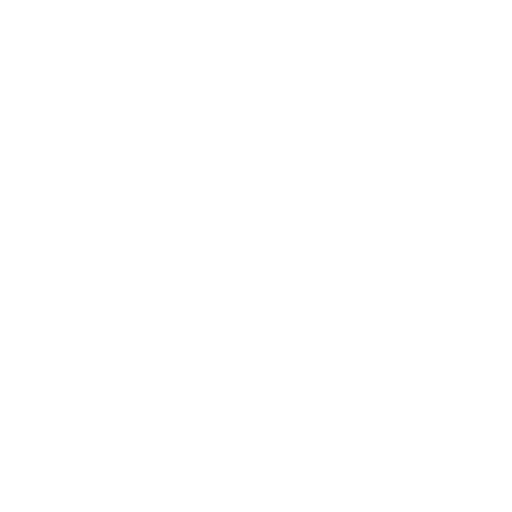
t = 0.00 s
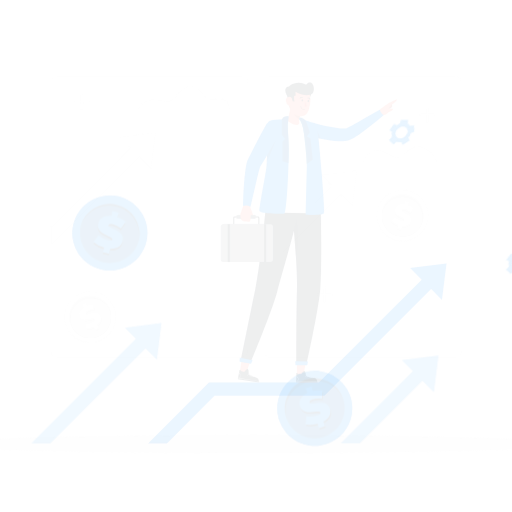
t = 0.15 s
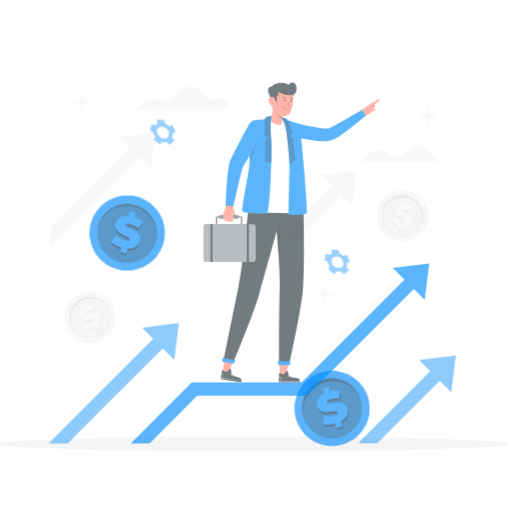
t = 0.45 s
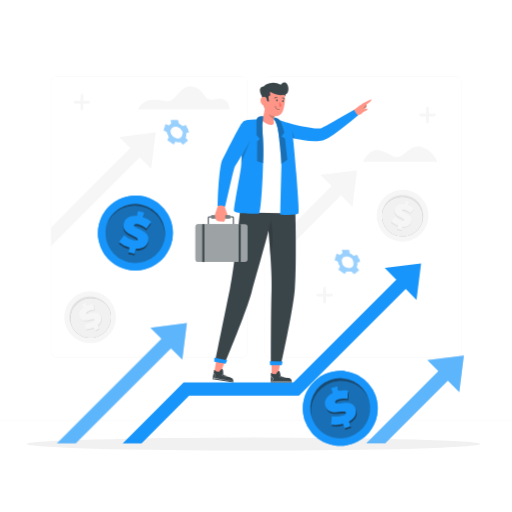
t = 0.60 s
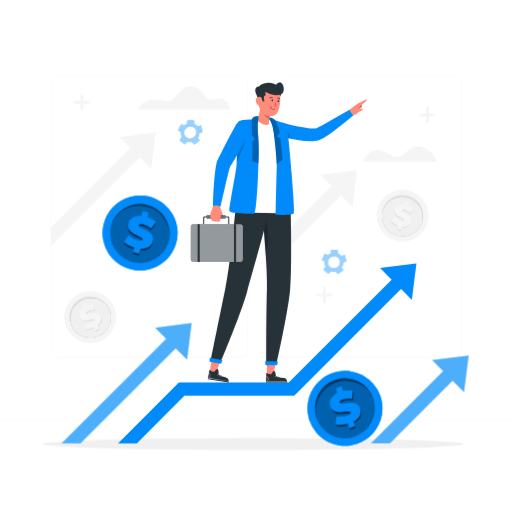
t = 0.80 s
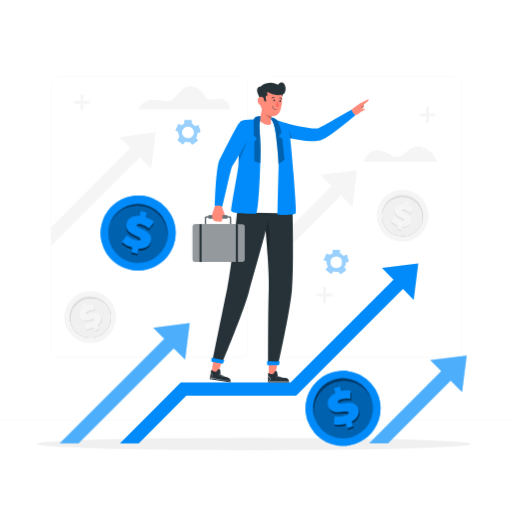
t = 1.00 s

The animated SVG that drew these frames (rendered in a browser with its animation timeline set to each time). Animation: 5 CSS @keyframes rules; one cycle of 1.00 s.

<svg class="animated" id="freepik_stories-business-growth" xmlns="http://www.w3.org/2000/svg" viewBox="0 0 500 500" version="1.1" xmlns:xlink="http://www.w3.org/1999/xlink" xmlns:svgjs="http://svgjs.com/svgjs"><style>svg#freepik_stories-business-growth:not(.animated) .animable {opacity: 0;}svg#freepik_stories-business-growth.animated #freepik--background-complete--inject-41 {animation: 1s 1 forwards cubic-bezier(.36,-0.01,.5,1.38) fadeIn;animation-delay: 0s;}svg#freepik_stories-business-growth.animated #freepik--Shadow--inject-41 {animation: 1s 1 forwards cubic-bezier(.36,-0.01,.5,1.38) zoomOut;animation-delay: 0s;}svg#freepik_stories-business-growth.animated #freepik--Coins--inject-41 {animation: 1s 1 forwards cubic-bezier(.36,-0.01,.5,1.38) slideLeft;animation-delay: 0s;}svg#freepik_stories-business-growth.animated #freepik--Arrows--inject-41 {animation: 1s 1 forwards cubic-bezier(.36,-0.01,.5,1.38) slideLeft;animation-delay: 0s;}svg#freepik_stories-business-growth.animated #freepik--Gears--inject-41 {animation: 1s 1 forwards cubic-bezier(.36,-0.01,.5,1.38) lightSpeedRight;animation-delay: 0s;}svg#freepik_stories-business-growth.animated #freepik--Character--inject-41 {animation: 1s 1 forwards cubic-bezier(.36,-0.01,.5,1.38) slideRight;animation-delay: 0s;}            @keyframes fadeIn {                0% {                    opacity: 0;                }                100% {                    opacity: 1;                }            }                    @keyframes zoomOut {                0% {                    opacity: 0;                    transform: scale(1.5);                }                100% {                    opacity: 1;                    transform: scale(1);                }            }                    @keyframes slideLeft {                0% {                    opacity: 0;                    transform: translateX(-30px);                }                100% {                    opacity: 1;                    transform: translateX(0);                }            }                    @keyframes lightSpeedRight {              from {                transform: translate3d(50%, 0, 0) skewX(-20deg);                opacity: 0;              }              60% {                transform: skewX(10deg);                opacity: 1;              }              80% {                transform: skewX(-2deg);              }              to {                opacity: 1;                transform: translate3d(0, 0, 0);              }            }                    @keyframes slideRight {                0% {                    opacity: 0;                    transform: translateX(30px);                }                100% {                    opacity: 1;                    transform: translateX(0);                }            }        </style><g id="freepik--background-complete--inject-41" class="animable" style="transform-origin: 250px 242.3px;"><path d="M444.71,349.14H264a5.87,5.87,0,0,1-5.86-5.86V80A5.87,5.87,0,0,1,264,74.15H444.71A5.87,5.87,0,0,1,450.57,80V343.28A5.87,5.87,0,0,1,444.71,349.14ZM264,74.4A5.61,5.61,0,0,0,258.35,80V343.28a5.61,5.61,0,0,0,5.61,5.61H444.71a5.61,5.61,0,0,0,5.61-5.61V80a5.61,5.61,0,0,0-5.61-5.61Z" style="fill: rgb(240, 240, 240); transform-origin: 354.355px 211.645px;" id="elptcl5e2zvwh" class="animable"></path><path d="M236.28,349.14H55.53a5.87,5.87,0,0,1-5.86-5.86V80a5.87,5.87,0,0,1,5.86-5.86H236.28A5.87,5.87,0,0,1,242.14,80V343.28A5.87,5.87,0,0,1,236.28,349.14ZM55.53,74.4A5.61,5.61,0,0,0,49.92,80V343.28a5.61,5.61,0,0,0,5.61,5.61H236.28a5.61,5.61,0,0,0,5.61-5.61V80a5.61,5.61,0,0,0-5.61-5.61Z" style="fill: rgb(240, 240, 240); transform-origin: 145.905px 211.64px;" id="el6is5179iplg" class="animable"></path><rect y="410.21" width="500" height="0.25" style="fill: rgb(240, 240, 240); transform-origin: 250px 410.335px;" id="elfublmzirhtb" class="animable"></rect><polygon points="348.64 166.25 344.17 201.84 313.05 170.72 348.64 166.25" style="fill: rgb(245, 245, 245); transform-origin: 330.845px 184.045px;" id="elhj2j2vxv28d" class="animable"></polygon><polygon points="277.05 246.68 339.99 183.74 330.8 174.54 277.05 228.3 277.05 246.68" style="fill: rgb(245, 245, 245); transform-origin: 308.52px 210.61px;" id="el368qt9gwu8k" class="animable"></polygon><path d="M110.48,298.06a25.32,25.32,0,0,1-16,36.17,25.26,25.26,0,0,1-12.66.07c-.58-.15-1.17-.32-1.74-.51A25.41,25.41,0,0,1,73,330.12c-.42-.31-.84-.64-1.24-1a25.21,25.21,0,0,1-6.18-7.7c-.14-.28-.28-.56-.41-.85a25.33,25.33,0,0,1,20.47-36c.61-.06,1.22-.09,1.83-.11a25.67,25.67,0,0,1,7.81,1.06c.56.17,1.11.35,1.65.55a25.64,25.64,0,0,1,5.49,2.87,25.15,25.15,0,0,1,7.63,8.33C110.19,297.51,110.34,297.78,110.48,298.06Z" style="fill: rgb(245, 245, 245); transform-origin: 88.0484px 309.763px;" id="elsisnmeurq3o" class="animable"></path><path d="M106.39,301.24c-.26-.44-.53-.87-.82-1.29a20.16,20.16,0,0,0-4.66-4.82,19.9,19.9,0,0,0-6-3,16.48,16.48,0,0,0-1.67-.45,20.17,20.17,0,0,0-8-.16,19.84,19.84,0,0,0-2,.46,20.26,20.26,0,0,0-12.76,28l-.45-.82A20.23,20.23,0,1,1,106,300.41C106.12,300.68,106.25,301,106.39,301.24Z" style="fill: rgb(224, 224, 224); transform-origin: 87.06px 304.738px;" id="elvo9esthzmb" class="animable"></path><g id="el9rb9t6pm9ij"><g style="opacity: 0.3; transform-origin: 88.6021px 310.473px;" class="animable"><path d="M97.36,327.7c-.21.11-.42.22-.64.32h0c-.22.11-.43.21-.66.3l-.16.07c-.25.11-.49.2-.73.29l-.1,0a19.56,19.56,0,0,1-2.41.73c-.27.06-.55.13-.82.17-.55.11-1.1.19-1.66.25h0l-.54.05-.29,0-.43,0c-.22,0-.44,0-.67,0s-.57,0-.86,0-.57,0-.85-.05-.47,0-.7-.06l-.46-.06-.37-.05-.42-.07-.69-.13-.59-.14-.13,0-.84-.22-.78-.25h0l-.46-.17-.46-.17-.44-.18-.47-.21-.45-.21-.44-.22c-.3-.15-.6-.31-.9-.49l-.36-.21c-.3-.18-.58-.36-.87-.56l-.4-.28c-.43-.3-.85-.63-1.25-1l-.32-.28c-.24-.21-.47-.41-.69-.63l0,0c-.23-.22-.45-.45-.67-.68l-.3-.32-.14-.16-.31-.35,0-.06a4.23,4.23,0,0,1-.33-.41,5.19,5.19,0,0,1-.36-.46c-.12-.15-.23-.31-.34-.47s-.18-.25-.26-.38l-.17-.25-.22-.35-.3-.5a20.26,20.26,0,0,1,12.76-28,19.84,19.84,0,0,1,2-.46,20.17,20.17,0,0,1,8,.16,16.48,16.48,0,0,1,1.67.45,19.9,19.9,0,0,1,6,3,20.16,20.16,0,0,1,4.66,4.82c.29.42.56.85.82,1.29A20.27,20.27,0,0,1,97.36,327.7Z" id="elkydrxvp8hr9" class="animable" style="transform-origin: 88.6021px 310.473px;"></path></g></g><path d="M97.36,327.7c-.21.11-.42.22-.64.32h0c-.22.11-.43.21-.66.3l-.16.07c-.25.11-.49.2-.73.29l-.1,0a19.56,19.56,0,0,1-2.41.73c-.27.06-.55.13-.82.17-.55.11-1.1.19-1.66.25l-.22,0-.33,0-.29,0-.43,0c-.22,0-.44,0-.67,0s-.57,0-.86,0-.57,0-.85-.05-.47,0-.7-.06l-.46-.06-.37-.05-.42-.07-.69-.13-.59-.14-.13,0-.84-.22-.78-.25h0l-.46-.17-.46-.17-.44-.18-.47-.21-.45-.21-.44-.22c-.3-.15-.6-.31-.9-.49l-.36-.21c-.3-.18-.58-.36-.87-.56l-.4-.28c-.43-.3-.85-.63-1.25-1l-.32-.28c-.24-.21-.47-.41-.69-.63l0,0c-.23-.22-.45-.45-.67-.68l-.3-.32-.14-.16-.31-.35,0-.06a4.23,4.23,0,0,1-.33-.41,5.19,5.19,0,0,1-.36-.46c-.12-.15-.23-.31-.34-.47s-.18-.25-.26-.38l-.17-.25-.22-.35-.3-.5a20.26,20.26,0,0,1,12.76-28,19.84,19.84,0,0,1,2-.46,20.17,20.17,0,0,1,8,.16,16.48,16.48,0,0,1,1.67.45,19.9,19.9,0,0,1,6,3,20.16,20.16,0,0,1,4.66,4.82c.29.42.56.85.82,1.29A20.27,20.27,0,0,1,97.36,327.7Z" style="fill: rgb(240, 240, 240); transform-origin: 88.6024px 310.423px;" id="el3s5ush5y509" class="animable"></path><path d="M95.82,318.64l1.55,3-3.79,2-1.48-2.85a17.69,17.69,0,0,1-7.88,1.71l-.37-5.68A14.49,14.49,0,0,0,91,315.26c1.8-.94,2.24-1.65,1.91-2.29-1.23-2.37-10.64,4.95-14.29-2.06-1.58-3-.7-6.74,3.38-9.65l-1.52-2.93,3.79-2,1.49,2.88A15.67,15.67,0,0,1,92,298l.48,5.58a13.18,13.18,0,0,0-6,1.33c-1.86,1-2.17,1.81-1.83,2.46,1.17,2.26,10.59-5,14.2,1.89C100.39,312.13,99.61,315.74,95.82,318.64Z" style="fill: rgb(224, 224, 224); transform-origin: 88.7375px 309.985px;" id="elhvg2xknffii" class="animable"></path><path d="M95.19,317.7l1.55,3-3.78,2-1.49-2.84a18,18,0,0,1-7.88,1.71l-.36-5.68a14.67,14.67,0,0,0,7.1-1.51c1.8-.94,2.25-1.65,1.91-2.3C91,309.67,81.61,317,78,310c-1.58-3-.71-6.73,3.38-9.64l-1.53-2.93,3.79-2,1.5,2.87A15.94,15.94,0,0,1,91.36,297l.49,5.59a13.06,13.06,0,0,0-6,1.33c-1.85,1-2.17,1.81-1.83,2.45,1.17,2.26,10.59-5,14.2,1.9C99.76,311.19,99,314.81,95.19,317.7Z" style="fill: rgb(245, 245, 245); transform-origin: 88.1136px 309.065px;" id="el373dxcimj8j" class="animable"></path><path d="M417.52,217.41a25.3,25.3,0,0,1-45.67,6.91c-.33-.51-.64-1-.93-1.57a25.56,25.56,0,0,1-2.69-7.53c-.09-.52-.17-1-.24-1.57a25.24,25.24,0,0,1,.76-9.84q.12-.45.27-.9a25.32,25.32,0,0,1,39.58-12.35c.48.37.95.76,1.4,1.17a25.22,25.22,0,0,1,5,6.11c.29.5.57,1,.83,1.53a25.23,25.23,0,0,1,2.05,5.83,24.88,24.88,0,0,1,.56,6.46,25.19,25.19,0,0,1-.68,4.84C417.68,216.81,417.6,217.11,417.52,217.41Z" style="fill: rgb(245, 245, 245); transform-origin: 393.137px 210.622px;" id="el9lu55mc6nm" class="animable"></path><path d="M412.36,216.94c.11-.5.21-1,.28-1.5a19.8,19.8,0,0,0-.11-6.7,20.09,20.09,0,0,0-2.3-6.31c-.28-.5-.59-1-.91-1.47a20.39,20.39,0,0,0-5.74-5.59c-.57-.35-1.15-.69-1.75-1a20.51,20.51,0,0,0-3.76-1.46,20.25,20.25,0,0,0-24.66,13.17c.08-.3.15-.6.23-.9a20.24,20.24,0,0,1,39,10.87Z" style="fill: rgb(224, 224, 224); transform-origin: 393.394px 203.667px;" id="elb1b16cpjjek" class="animable"></path><g id="elb74ai6njq2l"><g style="opacity: 0.3; transform-origin: 392.96px 211.534px;" class="animable"><path d="M387.7,230.1l-.69-.2h0l-.69-.23-.17-.06-.72-.28-.11,0a19.64,19.64,0,0,1-2.25-1.12c-.24-.14-.49-.28-.72-.43-.48-.3-.93-.62-1.38-.95h0l-.42-.33-.23-.19L380,226c-.17-.15-.34-.29-.5-.45l-.62-.59c-.2-.2-.4-.41-.59-.62s-.32-.34-.47-.53-.2-.23-.29-.35l-.24-.29-.26-.34c-.14-.18-.28-.37-.41-.56s-.23-.33-.34-.51l-.08-.11-.46-.74-.39-.71,0,0c-.08-.15-.15-.3-.22-.44s-.15-.3-.22-.45-.13-.28-.2-.43-.14-.31-.2-.47l-.18-.46c-.06-.15-.12-.3-.17-.46-.12-.32-.23-.64-.33-1l-.12-.41c-.09-.32-.17-.66-.25-1,0-.16-.07-.32-.1-.48-.11-.52-.19-1-.26-1.56,0-.14,0-.28,0-.42,0-.31-.06-.62-.07-.94,0,0,0,0,0,0,0-.32,0-.63,0-.94v-.44c0-.08,0-.15,0-.22s0-.31,0-.47a.2.2,0,0,1,0-.07c0-.17,0-.35,0-.52l.06-.58c0-.2,0-.39.07-.58s0-.3.07-.46,0-.19,0-.29.05-.27.08-.41l.12-.57a20.25,20.25,0,0,1,24.66-13.17,20.51,20.51,0,0,1,3.76,1.46c.6.31,1.18.65,1.75,1a20.39,20.39,0,0,1,5.74,5.59c.32.47.63,1,.91,1.47a20.09,20.09,0,0,1,2.3,6.31,19.8,19.8,0,0,1,.11,6.7c-.07.5-.17,1-.28,1.5A20.26,20.26,0,0,1,387.7,230.1Z" id="ely1fk1f3vqf" class="animable" style="transform-origin: 392.96px 211.534px;"></path></g></g><path d="M387.7,230.1l-.69-.2h0l-.69-.23-.17-.06-.72-.28-.11,0a19.64,19.64,0,0,1-2.25-1.12c-.24-.14-.49-.28-.72-.43-.48-.3-.93-.62-1.38-.95l-.18-.14a2.43,2.43,0,0,1-.25-.2l-.23-.19L380,226c-.17-.15-.34-.29-.5-.45l-.62-.59c-.2-.2-.4-.41-.59-.62s-.32-.34-.47-.53-.2-.23-.29-.35l-.24-.29-.26-.34c-.14-.18-.28-.37-.41-.56s-.23-.33-.34-.51l-.08-.11-.46-.74-.39-.71,0,0c-.08-.15-.15-.3-.22-.44s-.15-.3-.22-.45-.13-.28-.2-.43-.14-.31-.2-.47l-.18-.46c-.06-.15-.12-.3-.17-.46-.12-.32-.23-.64-.33-1l-.12-.41c-.09-.32-.17-.66-.25-1,0-.16-.07-.32-.1-.48-.11-.52-.19-1-.26-1.56,0-.14,0-.28,0-.42,0-.31-.06-.62-.07-.94,0,0,0,0,0,0,0-.32,0-.63,0-.94v-.44c0-.08,0-.15,0-.22s0-.31,0-.47a.2.2,0,0,1,0-.07c0-.17,0-.35,0-.52l.06-.58c0-.2,0-.39.07-.58s0-.3.07-.46,0-.19,0-.29.05-.27.08-.41l.12-.57a20.25,20.25,0,0,1,24.66-13.17,20.51,20.51,0,0,1,3.76,1.46c.6.31,1.18.65,1.75,1a20.39,20.39,0,0,1,5.74,5.59c.32.47.63,1,.91,1.47a20.09,20.09,0,0,1,2.3,6.31,19.8,19.8,0,0,1,.11,6.7c-.07.5-.17,1-.28,1.5A20.26,20.26,0,0,1,387.7,230.1Z" style="fill: rgb(240, 240, 240); transform-origin: 392.96px 211.534px;" id="elu5c9yhkgfy" class="animable"></path><path d="M392.76,222.43l-.9,3.23-4.12-1.14.87-3.09a17.82,17.82,0,0,1-6.93-4.14l3.61-4.4a14.59,14.59,0,0,0,6.22,3.75c2,.54,2.77.33,3-.37.71-2.57-11.16-3.64-9-11.26.92-3.3,4.08-5.4,9.05-4.74l.89-3.18,4.11,1.15-.87,3.12a15.75,15.75,0,0,1,5.45,3.35l-3.46,4.41a13,13,0,0,0-5.26-3.11c-2-.56-2.82-.15-3,.55-.68,2.45,11.18,3.55,9.08,11.08C400.54,220.79,397.5,222.9,392.76,222.43Z" style="fill: rgb(224, 224, 224); transform-origin: 392.91px 211.375px;" id="el3canohywx8r" class="animable"></path><path d="M392.94,221.32l-.9,3.23-4.12-1.14.87-3.1a17.69,17.69,0,0,1-6.93-4.13l3.62-4.4a14.5,14.5,0,0,0,6.21,3.75c2,.54,2.77.33,3-.37.71-2.57-11.15-3.64-9-11.26.92-3.3,4.08-5.4,9.06-4.74l.88-3.18,4.12,1.15-.88,3.12a15.89,15.89,0,0,1,5.46,3.35L400.8,208a13,13,0,0,0-5.26-3.11c-2-.56-2.82-.15-3,.55-.68,2.45,11.18,3.55,9.08,11.08C400.72,219.68,397.68,221.79,392.94,221.32Z" style="fill: rgb(245, 245, 245); transform-origin: 393.095px 210.265px;" id="elou6bxhzjft" class="animable"></path><polygon points="152.05 129.29 147.57 164.88 116.46 133.77 152.05 129.29" style="fill: rgb(245, 245, 245); transform-origin: 134.255px 147.085px;" id="eldeoixxyjz7r" class="animable"></polygon><polygon points="49.94 240.24 143.4 146.78 134.21 137.59 49.94 221.86 49.94 240.24" style="fill: rgb(245, 245, 245); transform-origin: 96.67px 188.915px;" id="el9j4ghkzqqtl" class="animable"></polygon><path d="M88,99.72h0a1.34,1.34,0,0,1-1.35,1.34H81.33v5.34a1.35,1.35,0,0,1-2.69,0v-5.34H73.3A1.34,1.34,0,0,1,72,99.73h0a1.34,1.34,0,0,1,1.34-1.34h5.34V93a1.35,1.35,0,0,1,2.69,0v5.34h5.34A1.34,1.34,0,0,1,88,99.72Z" style="fill: rgb(245, 245, 245); transform-origin: 80.0003px 99.7px;" id="elzf3vn3v0u1" class="animable"></path><path d="M425.53,112.15h0a1.34,1.34,0,0,1-1.35,1.34h-5.34v5.34a1.35,1.35,0,1,1-2.69,0V113.5h-5.34a1.34,1.34,0,0,1-1.34-1.34h0a1.35,1.35,0,0,1,1.34-1.34h5.34v-5.34a1.35,1.35,0,0,1,2.69,0v5.34h5.34A1.35,1.35,0,0,1,425.53,112.15Z" style="fill: rgb(245, 245, 245); transform-origin: 417.5px 112.271px;" id="elgo1jnsyncg" class="animable"></path><path d="M325,288h0a1.35,1.35,0,0,1-1.35,1.34H318.3v5.34a1.35,1.35,0,1,1-2.69,0v-5.34h-5.34a1.35,1.35,0,0,1-1.35-1.34h0a1.36,1.36,0,0,1,1.35-1.34h5.34v-5.34a1.35,1.35,0,0,1,2.69,0v5.34h5.34A1.36,1.36,0,0,1,325,288Z" style="fill: rgb(245, 245, 245); transform-origin: 316.96px 288.116px;" id="el7emg9yk29uj" class="animable"></path><path d="M427.12,158c-1.9-4.44-6.7-12.74-16.62-15-9.07-2.07-15.93,9.4-21.55,10.24s-5-1.69-16.26-5.91c-9.62-3.62-16.07,5.78-18.36,10.67Z" style="fill: rgb(245, 245, 245); transform-origin: 390.725px 150.375px;" id="elr42yvb4tg7" class="animable"></path><path d="M224.26,106.69s0-10.1-9.92-10.53c-4.75-.2-10.54,3.68-14.2-2.46-4.25-7.13-11.68-11.38-18.37-8.62-7.39,3-11.58,14.74-18.8,13.78s-21-5.76-28.11,7.83Z" style="fill: rgb(245, 245, 245); transform-origin: 179.56px 95.4602px;" id="elwaflrxrfyi" class="animable"></path></g><g id="freepik--Shadow--inject-41" class="animable" style="transform-origin: 247.49px 433.59px;"><ellipse cx="247.49" cy="433.59" rx="212" ry="6.07" style="fill: rgb(240, 240, 240); transform-origin: 247.49px 433.59px;" id="eldca3javz26k" class="animable"></ellipse></g><g id="freepik--Coins--inject-41" class="animable" style="transform-origin: 234.93px 313.188px;"><path d="M369.68,387.13a36.64,36.64,0,0,1-40.76,47.8,37.37,37.37,0,0,1-8.28-2.43c-.81-.35-1.61-.72-2.39-1.12a36.48,36.48,0,0,1-9.33-6.84c-.54-.54-1.06-1.1-1.56-1.67a36.68,36.68,0,0,1-7.1-12.39c-.14-.43-.28-.86-.4-1.3a36.65,36.65,0,0,1,37.32-46.94c.89.06,1.76.14,2.64.26a36.62,36.62,0,0,1,10.93,3.26c.75.36,1.5.75,2.23,1.16a36.5,36.5,0,0,1,16.24,18.93C369.38,386.27,369.53,386.7,369.68,387.13Z" style="fill: rgb(1, 139, 250); transform-origin: 334.976px 398.802px;" id="eloxb3fg2ufk" class="animable"></path><path d="M369.68,387.13a36.64,36.64,0,0,1-40.76,47.8,37.37,37.37,0,0,1-8.28-2.43c-.81-.35-1.61-.72-2.39-1.12a36.48,36.48,0,0,1-9.33-6.84c-.54-.54-1.06-1.1-1.56-1.67a36.68,36.68,0,0,1-7.1-12.39c-.14-.43-.28-.86-.4-1.3a36.65,36.65,0,0,1,37.32-46.94c.89.06,1.76.14,2.64.26a36.62,36.62,0,0,1,10.93,3.26c.75.36,1.5.75,2.23,1.16a36.5,36.5,0,0,1,16.24,18.93C369.38,386.27,369.53,386.7,369.68,387.13Z" style="fill: rgb(1, 139, 250); transform-origin: 334.976px 398.802px;" id="elhdo5odjto0t" class="animable"></path><g id="elevg2ekjadlj"><path d="M363.12,390.75c-.27-.69-.56-1.36-.88-2a29.27,29.27,0,0,0-13.46-13.61c-.75-.37-1.51-.71-2.29-1a29.15,29.15,0,0,0-11.4-2,28.47,28.47,0,0,0-2.91.21,28.8,28.8,0,0,0-5.68,1.31,29.31,29.31,0,0,0-18.82,35.79l-.45-1.26a29.27,29.27,0,1,1,55.48-18.67C362.86,389.9,363,390.33,363.12,390.75Z" style="opacity: 0.6; transform-origin: 334.364px 389.381px;" class="animable"></path></g><g id="eluh95n9q44k"><g style="opacity: 0.3; transform-origin: 335.423px 400.065px;" class="animable"><path d="M344.3,426.54c-.33.12-.66.22-1,.32h0l-1,.28-.25.07-1.1.25-.16,0a27.81,27.81,0,0,1-3.6.5c-.41,0-.81.06-1.22.06-.81,0-1.61,0-2.42,0h0l-.78-.05-.42,0-.62-.07q-.48,0-1-.12c-.41-.06-.81-.12-1.22-.21s-.81-.16-1.21-.25-.66-.16-1-.26l-.64-.18-.51-.15-.59-.2-.95-.34c-.28-.1-.55-.21-.82-.33l-.18-.07c-.38-.17-.77-.33-1.15-.51s-.7-.34-1.05-.53l-.06,0-.63-.34-.61-.36-.59-.35-.63-.4-.59-.4-.58-.41c-.4-.29-.79-.59-1.18-.91l-.47-.38q-.57-.48-1.11-1l-.52-.49c-.54-.53-1.06-1.09-1.56-1.66l-.4-.47c-.29-.35-.57-.69-.85-1.06l0-.05c-.27-.36-.54-.73-.79-1.11l-.36-.52-.17-.27c-.12-.19-.24-.38-.35-.57l-.06-.09c-.13-.21-.26-.44-.38-.66s-.28-.49-.4-.74-.27-.49-.39-.74-.19-.4-.29-.61-.12-.26-.17-.39a5.38,5.38,0,0,1-.24-.55l-.33-.79a29.31,29.31,0,0,1,18.82-35.79,28.8,28.8,0,0,1,5.68-1.31,28.47,28.47,0,0,1,2.91-.21,29.15,29.15,0,0,1,11.4,2c.78.3,1.54.64,2.29,1a29.27,29.27,0,0,1,13.46,13.61c.32.66.61,1.33.88,2A29.3,29.3,0,0,1,344.3,426.54Z" id="elrjee8w1mh1" class="animable" style="transform-origin: 335.423px 400.065px;"></path></g></g><g id="elymf949e8ian"><g style="opacity: 0.6; transform-origin: 335.912px 399.35px;" class="animable"><path d="M344.12,413.24l1.55,4.61-5.85,2-1.48-4.4a25.88,25.88,0,0,1-11.65.69l.75-8.21a21,21,0,0,0,10.49-.57c2.78-.93,3.58-1.85,3.25-2.85-1.23-3.65-16.31,4.7-19.95-6.13-1.58-4.69.49-9.78,7-13l-1.52-4.53,5.85-2,1.5,4.45a22.81,22.81,0,0,1,9.24-.43l-.56,8.09a18.78,18.78,0,0,0-8.82.57c-2.87,1-3.5,2.1-3.17,3.09,1.18,3.49,16.27-4.82,19.87,5.89C352.11,405,350.18,410,344.12,413.24Z" id="el7dhroi86dj8" class="animable" style="transform-origin: 335.912px 399.35px;"></path></g></g><path d="M343.44,411.77l1.55,4.61-5.86,2-1.48-4.4a25.86,25.86,0,0,1-11.65.68l.76-8.2a21.17,21.17,0,0,0,10.48-.57c2.79-.94,3.59-1.86,3.25-2.85-1.23-3.66-16.31,4.7-19.95-6.14-1.58-4.69.5-9.78,7-13L326,379.32l5.86-2,1.49,4.44a23,23,0,0,1,9.24-.43l-.56,8.1a18.93,18.93,0,0,0-8.82.56c-2.87,1-3.5,2.1-3.16,3.1,1.17,3.49,16.26-4.83,19.86,5.89C351.42,403.49,349.5,408.48,343.44,411.77Z" style="fill: rgb(1, 139, 250); transform-origin: 335.219px 397.85px;" id="ela0wlg6s72lh" class="animable"></path><path d="M170.54,235.83A36.65,36.65,0,0,1,119,260.55a36,36,0,0,1-8.2-5.41,37,37,0,0,1-5.78-6.41c-.51-.72-1-1.46-1.44-2.21a36.7,36.7,0,0,1-4.36-10.71c-.17-.75-.32-1.49-.45-2.25a36.46,36.46,0,0,1,.46-14.27c.1-.44.21-.88.34-1.31a36.63,36.63,0,0,1,56.4-20.38c.72.51,1.42,1,2.1,1.6a36.41,36.41,0,0,1,7.6,8.51c.45.7.89,1.42,1.29,2.15a36.67,36.67,0,0,1,4.57,17.6,37.53,37.53,0,0,1-.67,7C170.73,234.94,170.64,235.39,170.54,235.83Z" style="fill: rgb(1, 139, 250); transform-origin: 134.903px 227.551px;" id="el6cs6owtiyzp" class="animable"></path><path d="M170.54,235.83A36.65,36.65,0,0,1,119,260.55a36,36,0,0,1-8.2-5.41,37,37,0,0,1-5.78-6.41c-.51-.72-1-1.46-1.44-2.21a36.7,36.7,0,0,1-4.36-10.71c-.17-.75-.32-1.49-.45-2.25a36.46,36.46,0,0,1,.46-14.27c.1-.44.21-.88.34-1.31a36.63,36.63,0,0,1,56.4-20.38c.72.51,1.42,1,2.1,1.6a36.41,36.41,0,0,1,7.6,8.51c.45.7.89,1.42,1.29,2.15a36.67,36.67,0,0,1,4.57,17.6,37.53,37.53,0,0,1-.67,7C170.73,234.94,170.64,235.39,170.54,235.83Z" style="fill: rgb(1, 139, 250); transform-origin: 134.903px 227.551px;" id="elz7mgfmtvzoa" class="animable"></path><g id="el8mnwotghemm"><path d="M163.05,235.47c.13-.72.24-1.45.31-2.18A29.26,29.26,0,0,0,159,214.65q-.66-1.07-1.41-2.07a29.2,29.2,0,0,0-8.65-7.7,28.85,28.85,0,0,0-2.59-1.34,29.26,29.26,0,0,0-40.32,18.73c.09-.44.18-.88.28-1.32a29.27,29.27,0,0,1,57,13.22C163.28,234.61,163.16,235.05,163.05,235.47Z" style="opacity: 0.6; transform-origin: 134.955px 217.313px;" class="animable"></path></g><g id="elpkc3rrrnjqh"><g style="opacity: 0.3; transform-origin: 134.666px 228.861px;" class="animable"><path d="M128.25,256.07c-.34-.07-.67-.16-1-.25h0l-1-.29-.25-.08-1.07-.36-.15-.06a29.18,29.18,0,0,1-3.33-1.46c-.36-.19-.72-.38-1.07-.59-.71-.4-1.39-.82-2-1.28h0l-.63-.45-.35-.26-.49-.38c-.25-.19-.5-.39-.75-.61s-.63-.53-.93-.82-.61-.56-.9-.85-.47-.48-.7-.73-.31-.32-.45-.49-.24-.27-.36-.4l-.4-.48-.63-.79c-.18-.23-.36-.46-.52-.7l-.12-.16c-.24-.34-.48-.69-.71-1s-.42-.66-.62-1l0-.05c-.12-.2-.24-.41-.35-.62s-.23-.42-.34-.63l-.32-.61c-.1-.22-.22-.44-.32-.66l-.29-.66c-.1-.21-.19-.43-.28-.65-.19-.45-.36-.91-.53-1.39l-.2-.57c-.16-.47-.3-.95-.42-1.42-.07-.24-.13-.47-.19-.7-.18-.74-.33-1.48-.46-2.23l-.09-.6c-.07-.45-.12-.9-.17-1.35v-.07c0-.45-.08-.91-.1-1.36l0-.63V228c0-.22,0-.45,0-.67v-.1c0-.26,0-.51,0-.77s0-.56,0-.84,0-.56.06-.83,0-.45.08-.67,0-.29,0-.43.05-.39.08-.59.09-.56.14-.84a29.26,29.26,0,0,1,40.32-18.73,28.85,28.85,0,0,1,2.59,1.34,29.2,29.2,0,0,1,8.65,7.7q.75,1,1.41,2.07a29.26,29.26,0,0,1,4.32,18.64c-.07.73-.18,1.46-.31,2.18A29.31,29.31,0,0,1,128.25,256.07Z" id="elhaw8p02p6j7" class="animable" style="transform-origin: 134.666px 228.861px;"></path></g></g><g id="elofqb7dmhdbo"><g style="opacity: 0.6; transform-origin: 134.515px 228.655px;" class="animable"><path d="M135.08,244.66l-1.1,4.73L128,248l1-4.52A25.8,25.8,0,0,1,118.74,238l4.94-6.59a21,21,0,0,0,9.23,5c2.86.67,4,.31,4.26-.72.87-3.75-16.35-4.55-13.77-15.69,1.12-4.82,5.56-8.06,12.78-7.42l1.08-4.66,6,1.4-1.06,4.57a22.88,22.88,0,0,1,8.09,4.48l-4.72,6.59a19,19,0,0,0-7.81-4.14c-2.94-.69-4.08-.05-4.32,1-.83,3.59,16.38,4.43,13.83,15.44C146.22,241.8,142,245,135.08,244.66Z" id="el6g0bj338yeg" class="animable" style="transform-origin: 134.515px 228.655px;"></path></g></g><path d="M135.27,243l-1.1,4.74-6-1.4,1-4.52a25.8,25.8,0,0,1-10.27-5.53l4.94-6.59a21,21,0,0,0,9.23,5c2.86.66,4,.3,4.26-.72.87-3.76-16.35-4.56-13.77-15.7,1.12-4.82,5.56-8.06,12.78-7.42l1.08-4.65,6,1.39-1.06,4.57a22.88,22.88,0,0,1,8.09,4.48l-4.72,6.6a18.88,18.88,0,0,0-7.81-4.15c-2.94-.68-4.08,0-4.32,1-.83,3.58,16.38,4.42,13.83,15.43C146.41,240.18,142.15,243.42,135.27,243Z" style="fill: rgb(1, 139, 250); transform-origin: 134.675px 226.975px;" id="elz6cqk6tygm" class="animable"></path></g><g id="freepik--Arrows--inject-41" class="animable" style="transform-origin: 257.01px 374.255px;"><polygon points="420.1 351.68 430.88 362.46 360.41 432.93 378.81 432.93 440.08 371.66 451.22 382.79 455.7 347.2 420.1 351.68" style="fill: rgb(1, 139, 250); transform-origin: 408.055px 390.065px;" id="elnecrs69zs3" class="animable"></polygon><g id="elpzu9iugaukt"><g style="opacity: 0.3; transform-origin: 408.055px 390.065px;" class="animable"><polygon points="420.1 351.68 430.88 362.46 360.41 432.93 378.81 432.93 440.08 371.66 451.22 382.79 455.7 347.2 420.1 351.68" style="fill: rgb(255, 255, 255); transform-origin: 408.055px 390.065px;" id="el9l66m93xv6n" class="animable"></polygon></g></g><polygon points="149.63 320.06 160.41 330.85 58.32 432.93 76.71 432.93 169.61 340.05 180.75 351.18 185.23 315.58 149.63 320.06" style="fill: rgb(1, 139, 250); transform-origin: 121.775px 374.255px;" id="elus3vdr3sl9h" class="animable"></polygon><g id="ele8czj1q3e5"><g style="opacity: 0.3; transform-origin: 121.775px 374.255px;" class="animable"><polygon points="149.63 320.06 160.41 330.85 58.32 432.93 76.71 432.93 169.61 340.05 180.75 351.18 185.23 315.58 149.63 320.06" style="fill: rgb(255, 255, 255); transform-origin: 121.775px 374.255px;" id="el65hh9mk9jp" class="animable"></polygon></g></g></g><g id="freepik--Gears--inject-41" class="animable" style="transform-origin: 255.965px 192.56px;"><path d="M192.8,129.67l2.91-.83-1.86-6.46-3.36,1a9.22,9.22,0,0,0-3.52-2.47v-3.4h-6.72v3.4a9.33,9.33,0,0,0-2.86,1.79l-3-1.44-2.94,6,2.95,1.44c0,.24,0,.49,0,.73a9.21,9.21,0,0,0,1.17,4.49h0l-2.21,2.77,5.25,4.19,2.15-2.69a9.24,9.24,0,0,0,2.85.45,9.08,9.08,0,0,0,2.1-.25l1.94,2.73,5.48-3.89-1.89-2.66A9.12,9.12,0,0,0,192.8,129.67Zm-15.24-.24a6,6,0,1,1,6.05,6A6.06,6.06,0,0,1,177.56,129.43Z" style="fill: rgb(1, 139, 250); transform-origin: 183.58px 129.315px;" id="el0fh9357wxq3" class="animable"></path><g id="elfly0v7xf3lm"><path d="M192.8,129.67l2.91-.83-1.86-6.46-3.36,1a9.22,9.22,0,0,0-3.52-2.47v-3.4h-6.72v3.4a9.33,9.33,0,0,0-2.86,1.79l-3-1.44-2.94,6,2.95,1.44c0,.24,0,.49,0,.73a9.21,9.21,0,0,0,1.17,4.49h0l-2.21,2.77,5.25,4.19,2.15-2.69a9.24,9.24,0,0,0,2.85.45,9.08,9.08,0,0,0,2.1-.25l1.94,2.73,5.48-3.89-1.89-2.66A9.12,9.12,0,0,0,192.8,129.67Zm-15.24-.24a6,6,0,1,1,6.05,6A6.06,6.06,0,0,1,177.56,129.43Z" style="fill: rgb(255, 255, 255); opacity: 0.6; transform-origin: 183.58px 129.315px;" class="animable"></path></g><path d="M337.58,256.24l2.9-.83L338.63,249l-3.36,1a9.22,9.22,0,0,0-3.52-2.47V244H325v3.4a9.21,9.21,0,0,0-2.86,1.79l-3-1.44-2.94,6,3,1.44c0,.24,0,.48,0,.73a9.1,9.1,0,0,0,1.17,4.49h0l-2.22,2.77,5.26,4.19,2.15-2.69a9.24,9.24,0,0,0,2.85.45,9.14,9.14,0,0,0,2.1-.25l1.94,2.73,5.48-3.89L336,261.13A9.12,9.12,0,0,0,337.58,256.24ZM322.34,256a6,6,0,1,1,6.05,6.05A6,6,0,0,1,322.34,256Z" style="fill: rgb(1, 139, 250); transform-origin: 328.34px 255.805px;" id="elf2zriizjh6e" class="animable"></path><g id="el1kbsy4qf6a7"><path d="M337.58,256.24l2.9-.83L338.63,249l-3.36,1a9.22,9.22,0,0,0-3.52-2.47V244H325v3.4a9.21,9.21,0,0,0-2.86,1.79l-3-1.44-2.94,6,3,1.44c0,.24,0,.48,0,.73a9.1,9.1,0,0,0,1.17,4.49h0l-2.22,2.77,5.26,4.19,2.15-2.69a9.24,9.24,0,0,0,2.85.45,9.14,9.14,0,0,0,2.1-.25l1.94,2.73,5.48-3.89L336,261.13A9.12,9.12,0,0,0,337.58,256.24ZM322.34,256a6,6,0,1,1,6.05,6.05A6,6,0,0,1,322.34,256Z" style="fill: rgb(255, 255, 255); opacity: 0.6; transform-origin: 328.34px 255.805px;" class="animable"></path></g></g><g id="freepik--Character--inject-41" class="animable" style="transform-origin: 262.79px 256.717px;"><polygon points="408.5 257.18 404.02 292.77 393.47 282.22 289.2 386.48 181.92 386.48 135.46 432.93 117.08 432.93 176.53 373.48 283.82 373.48 384.27 273.02 372.91 261.66 408.5 257.18" style="fill: rgb(1, 139, 250); transform-origin: 262.79px 345.055px;" id="elgn46d1hst76" class="animable"></polygon><polygon points="262.46 351.53 262.46 366.4 268.46 366.88 271.4 352.96 262.46 351.53" style="fill: rgb(255, 139, 123); transform-origin: 266.93px 359.205px;" id="elmudrvh2917b" class="animable"></polygon><path d="M266.72,365.48s1.89-3.63,3-3.24,1.57,4.79,1.57,4.79,6,2,7.74,2.13,3.06,1.06,3.28,4.37H261.64s.14-7.46.18-8.74,1.86.32,1.86.32Z" style="fill: rgb(38, 50, 56); transform-origin: 271.975px 367.87px;" id="ely2np9rqif5d" class="animable"></path><path d="M261.87,367.62A3.1,3.1,0,0,1,263,372a.16.16,0,1,0,.27.17,3.41,3.41,0,0,0-1.19-4.81c-.17-.1-.37.18-.2.28Z" style="fill: rgb(255, 255, 255); transform-origin: 262.813px 369.797px;" id="elv307spggke" class="animable"></path><path d="M261.84,372.34l16.21.17,3.77,0c.21,0,.26-.33.05-.33l-16.22-.17-3.77,0c-.21,0-.25.33,0,.33Z" style="fill: rgb(255, 255, 255); transform-origin: 271.856px 372.26px;" id="elofw7n6b16jb" class="animable"></path><path d="M270.4,368.33a2.09,2.09,0,0,1,3-.54c.15.13.35-.16.2-.28-1.06-.87-2.51-.5-3.48.65-.14.17.12.34.27.17Z" style="fill: rgb(255, 255, 255); transform-origin: 271.867px 367.715px;" id="elr3227fu5xts" class="animable"></path><path d="M272.11,368.86a2.1,2.1,0,0,1,3-.53c.16.13.36-.16.2-.28-1.06-.88-2.51-.5-3.48.65-.14.17.12.33.27.16Z" style="fill: rgb(255, 255, 255); transform-origin: 273.579px 368.249px;" id="elacdxk2gbha5" class="animable"></path><path d="M273.88,369.4a2.1,2.1,0,0,1,3-.53c.16.12.36-.16.2-.29-1.06-.87-2.51-.49-3.47.66-.15.17.11.33.26.16Z" style="fill: rgb(255, 255, 255); transform-origin: 275.352px 368.788px;" id="elwhvcx3yfmw8" class="animable"></path><path d="M258.85,204.16c.17,2.65-.19,10.8.17,15.17.67,8.34,1.58,19.15,2.3,30,.84,12.54,1.44,25.09,1.14,33.81-.77,22.37-.6,73.08-.6,73.08h9.71s11.4-50.4,13.53-73.08c1.78-18.81.84-67.26.54-79Z" style="fill: rgb(38, 50, 56); transform-origin: 272.503px 280.18px;" id="elnc9nni3kaim" class="animable"></path><g id="elwcth6e6srr"><path d="M259,219.33c.67,8.34,1.58,19.15,2.3,30,4.78-14.14.34-35.51.34-35.51Z" style="opacity: 0.2; transform-origin: 261.258px 231.575px;" class="animable"></path></g><polygon points="261.02 356.54 272.41 356.54 273.24 352.91 260.72 352.76 261.02 356.54" style="fill: rgb(1, 139, 250); transform-origin: 266.98px 354.65px;" id="elkadssch3nqt" class="animable"></polygon><polygon points="208.87 348.76 206.6 363.45 212.46 364.84 217.49 351.53 208.87 348.76" style="fill: rgb(255, 139, 123); transform-origin: 212.045px 356.8px;" id="el57pkuhjr47o" class="animable"></polygon><path d="M211,363.19s2.42-3.29,3.46-2.74.82,5,.82,5,5.67,2.92,7.33,3.29,2.86,1.52,2.57,4.82l-20.43-3.16s1.28-7.35,1.51-8.61,1.79.6,1.79.6Z" style="fill: rgb(38, 50, 56); transform-origin: 214.987px 366.974px;" id="eld6dy09lskp" class="animable"></path><path d="M205.83,364.57a3.1,3.1,0,0,1,.44,4.48c-.13.17.1.38.24.2a3.4,3.4,0,0,0-.44-4.93c-.15-.13-.39.12-.24.25Z" style="fill: rgb(255, 255, 255); transform-origin: 206.575px 366.801px;" id="el6mnmion0m3q" class="animable"></path><path d="M205.08,369.23l16,2.64,3.72.61c.21,0,.3-.28.09-.31l-16-2.65-3.72-.61c-.21,0-.3.28-.09.32Z" style="fill: rgb(255, 255, 255); transform-origin: 214.985px 370.695px;" id="elq96ey7fasyn" class="animable"></path><path d="M214.15,366.57a2.1,2.1,0,0,1,3.06-.07c.13.15.37-.1.24-.25a2.47,2.47,0,0,0-3.54.11c-.17.15.07.36.24.21Z" style="fill: rgb(255, 255, 255); transform-origin: 215.67px 366.089px;" id="elzvpheqmo02i" class="animable"></path><path d="M215.76,367.36a2.1,2.1,0,0,1,3.06-.07c.13.15.37-.1.24-.25-.92-1-2.41-.87-3.54.12-.17.15.07.35.24.2Z" style="fill: rgb(255, 255, 255); transform-origin: 217.28px 366.882px;" id="eljnxudkz2w8" class="animable"></path><path d="M217.42,368.16a2.11,2.11,0,0,1,3.07-.06c.13.14.37-.11.24-.25-.92-1-2.41-.88-3.54.11-.17.15.07.35.23.2Z" style="fill: rgb(255, 255, 255); transform-origin: 218.95px 367.685px;" id="elo2ea0erhlw" class="animable"></path><path d="M243.05,285.08c-6,22-26.16,69.5-26.16,69.5l-9.57-1.66s10-49.46,14.56-71.36c4.14-19.77,8.69-65.18,10.16-78.7l32.1,2.89c-1.71,11.58-16.11,61.1-21.09,79.33Z" style="fill: rgb(38, 50, 56); transform-origin: 235.73px 278.72px;" id="elkqvrvo66d1h" class="animable"></path><polygon points="206.43 353.11 217.66 355.07 219.1 351.63 206.6 349.35 206.43 353.11" style="fill: rgb(1, 139, 250); transform-origin: 212.765px 352.21px;" id="el5tlqlirmruw" class="animable"></polygon><path d="M230.17,202.86c-.13,1.41,2.75,4.58,4.16,4.64l49.83.87c1.5.07,3.26-1,3.21-2.46-.51-17.67-4.63-78.45-6-82.28-1.71-4.71-11.19-6.41-15.33-6.78a145.86,145.86,0,0,0-19.64,0c-3.19.15-6.1.43-8.52.73a6.52,6.52,0,0,0-5.64,7.51,186.05,186.05,0,0,1,2.1,20.42c0,.34,0,.66,0,1,.11,2.3.22,4.57.23,6.82,0,.44,0,.9,0,1.34C234.39,177.5,231.42,188.71,230.17,202.86Z" style="fill: rgb(255, 255, 255); transform-origin: 258.768px 162.446px;" id="elv8g4psnwvt" class="animable"></path><path d="M250,208.6c-6.66.41-24.29,0-24.29-2.78,0-4.64,6.34-36.73,6.94-43.15.09-1,.18-2.31.28-3.9.17-3,.34-6.79.5-10.91.49-12.84.89-28.44.89-28.44s.39-3.53,15.89-2.78c0,0,3.86,18.84,4,35.42S252.27,208.46,250,208.6Z" style="fill: rgb(1, 139, 250); transform-origin: 239.963px 162.635px;" id="eltjyh8vcmc78" class="animable"></path><path d="M266,116.85s6.83,18.07,6.08,45.44-1.09,47.3-1.09,47.3,16.36,1,17.79-1.43c.77-1.33-1.12-25.2-2.2-39.19-1.23-15.93-3.7-42.09-4.63-45.23C280.37,118.31,266,116.85,266,116.85Z" style="fill: rgb(1, 139, 250); transform-origin: 277.48px 163.322px;" id="elw6q24df55zh" class="animable"></path><path d="M347.08,112.37c-4.8,4.22-9.7,8.27-14.77,12.17-2.52,2-5.1,3.86-7.73,5.75-1.32.94-2.66,1.85-4.05,2.77s-2.79,1.81-4.55,2.72a15.58,15.58,0,0,1-3.41,1.3,23.39,23.39,0,0,1-3.2.53,42.12,42.12,0,0,1-5.54.17,92.73,92.73,0,0,1-10.1-1c-2.83-.41-5.6-.91-8.35-1.48l-1.91-.41c-3-.65-5.92-1.4-8.9-2.24l2.94-13a60.37,60.37,0,0,0,9.38,2.51c3,.67,6,1.3,8.95,1.85s5.91,1,8.71,1.29a34.55,34.55,0,0,0,3.93.19,13.7,13.7,0,0,0,1.49-.11,3.43,3.43,0,0,0,1-.28c1.11-.44,2.47-1.12,3.78-1.8s2.67-1.45,4-2.19c2.71-1.48,5.41-3.07,8.13-4.62,5.42-3.15,10.91-6.31,16.4-9.41Z" style="fill: rgb(1, 139, 250); transform-origin: 310.825px 122.443px;" id="el0x6x5lvjdxd" class="animable"></path><g id="elz58mghnh2r"><path d="M285.38,135.34l-1.91-.41-1-7.1Z" style="opacity: 0.2; transform-origin: 283.925px 131.585px;" class="animable"></path></g><path d="M354.82,100s.89,2.94.23,4.5-3.78,2.34-3.78,2.34S353,102,354.82,100Z" style="fill: rgb(255, 139, 123); transform-origin: 353.282px 103.42px;" id="el6fcr53slofh" class="animable"></path><g id="el7j7lm2z1e3"><path d="M354.82,100s.89,2.94.23,4.5-3.78,2.34-3.78,2.34S353,102,354.82,100Z" style="opacity: 0.2; transform-origin: 353.282px 103.42px;" class="animable"></path></g><path d="M354.49,102.76a13.13,13.13,0,0,0-2.79,3.69c1.48.49,3.88-.71,4.42-.11s-1,1.62-3.41,2.82c-1.27.61-1.71,2.06-3.4,2.65a14.84,14.84,0,0,1-2.23.59c-1.86-.7-3.87-5.28-3.87-5.28l4.44-3.39s4.09-3.11,5.82-3.73,6.24-3.56,6.55-2.81C360.46,98.24,357.39,100.62,354.49,102.76Z" style="fill: rgb(255, 139, 123); transform-origin: 351.636px 104.734px;" id="elfi9obvg710c" class="animable"></path><g id="el8zm1b7h9qvj"><path d="M241.79,136.85l-8.85,21.92c.17-3,.34-6.79.5-10.91Z" style="opacity: 0.2; transform-origin: 237.365px 147.81px;" class="animable"></path></g><path d="M266.59,82.64a13.63,13.63,0,0,0-10.73,1.73c-2.06,1.35-3.78,3.28-3.47,5.87a146.19,146.19,0,0,0,3.44,16l19.52-11.91s2.91-3.56-1.62-8.3C272.27,84.54,269.3,83.31,266.59,82.64Z" style="fill: rgb(38, 50, 56); transform-origin: 264.312px 94.2277px;" id="eljbzj42uale" class="animable"></path><path d="M264.77,120.3a11.29,11.29,0,0,1-.2-3.81l.95-3.49,0-.07h0l-5.67-6.2-3.9-4.29c.22,4.51-1.15,10-2.78,14.7C253.46,119.23,263.29,124.83,264.77,120.3Z" style="fill: rgb(255, 139, 123); transform-origin: 259.345px 112.231px;" id="elkmaqo09og7o" class="animable"></path><g id="el22bgg70j1p2"><g style="opacity: 0.2; transform-origin: 262.556px 112.13px;" class="animable"><path d="M265.52,113l-.95,3.49c-2.15-1-4.39-3.14-4.89-5.44-.35-1.66.41-3.2,1.08-3.28Z" id="elo680vfo8" class="animable" style="transform-origin: 262.556px 112.13px;"></path></g></g><path d="M274.3,105.75c-.21.76-.45,1.5-.7,2.24-2.22,6.5-10.26,7-15.23,2.19l0,0a13,13,0,0,1-1.24-1.41c-3.15-4.21-2.33-7.42-1.79-14.71a10,10,0,0,1,14.95-8C276.35,89.53,276.4,98.16,274.3,105.75Z" style="fill: rgb(255, 139, 123); transform-origin: 265.189px 99.0611px;" id="el0xho2yv6fuw" class="animable"></path><path d="M260.79,89.35s7.06,5.29,15.26,2.88c4.16-1.22,3.46-9.75.19-11.4-2.67-1.35-4.84,1.93-4.84,1.93a15.77,15.77,0,0,0-8.76-1.89c-5.5.24-7.78,3.41-7.78,3.41A3.71,3.71,0,0,0,251.19,87c-.74,2.51,2,7.3,2,7.3Z" style="fill: rgb(38, 50, 56); transform-origin: 264.999px 87.402px;" id="elvti5h7fqdss" class="animable"></path><path d="M267,97.91c-.08.57.16,1.07.53,1.12s.74-.37.82-.94-.16-1.07-.54-1.12-.73.37-.81.94" style="fill: rgb(38, 50, 56); transform-origin: 267.675px 98px;" id="el54jdamc3dw7" class="animable"></path><path d="M269.69,107h.2a.22.22,0,0,0,.19-.24.21.21,0,0,0-.24-.19,3.14,3.14,0,0,1-3.41-3,.21.21,0,0,0-.24-.19.22.22,0,0,0-.19.24A3.58,3.58,0,0,0,269.69,107Z" style="fill: rgb(38, 50, 56); transform-origin: 268.04px 105.19px;" id="eluvbuhfvmwus" class="animable"></path><path d="M255.23,94.72s2.2.12,2.28,2-.11,2.13-.11,2.13l2.67.19s-1.5-5.63.39-5.53-.87-4.05,1.74-4.79c2.79-.79,10-1.12,12.81,3.3a11.15,11.15,0,0,0-4.19-6.71c-3.46-2.36-10.44-2.89-13.28.53S255.23,94.72,255.23,94.72Z" style="fill: rgb(38, 50, 56); transform-origin: 265.1px 91.2238px;" id="ele8k9qym6oq" class="animable"></path><path d="M251.56,98.44A7,7,0,0,0,254.3,103c2,1.43,3.8-.13,4-2.44.14-2.07-.71-5.31-3-5.83a3.12,3.12,0,0,0-3.67,3.72" style="fill: rgb(255, 139, 123); transform-origin: 254.937px 99.1081px;" id="elo0e74ildwg" class="animable"></path><path d="M272.87,98.59c-.08.57.16,1.07.53,1.12s.74-.37.82-.94-.17-1.07-.54-1.12-.74.37-.81.94" style="fill: rgb(38, 50, 56); transform-origin: 273.545px 98.68px;" id="el3zo5z26xgvr" class="animable"></path><path d="M275,97.2a.29.29,0,0,1-.21-.19,1.46,1.46,0,0,0-.73-1,1.74,1.74,0,0,0-1.19-.07.29.29,0,0,1-.37-.18.3.3,0,0,1,.18-.37,2.32,2.32,0,0,1,1.64.1,2.06,2.06,0,0,1,1,1.29.28.28,0,0,1-.19.36A.26.26,0,0,1,275,97.2Z" style="fill: rgb(38, 50, 56); transform-origin: 273.911px 96.2428px;" id="elrcjbteegtel" class="animable"></path><path d="M265.49,96.29a.27.27,0,0,1-.12,0,.28.28,0,0,1-.15-.38,2.35,2.35,0,0,1,1.18-1.14,2.08,2.08,0,0,1,1.64.14.29.29,0,0,1,.14.39.29.29,0,0,1-.39.13,1.51,1.51,0,0,0-1.18-.11,1.68,1.68,0,0,0-.86.83A.3.3,0,0,1,265.49,96.29Z" style="fill: rgb(38, 50, 56); transform-origin: 266.701px 95.48px;" id="elflzh0ara9f" class="animable"></path><path d="M270.26,98.68a42.33,42.33,0,0,1,1.78,4.85c.09.68-2.05.66-2.05.66Z" style="fill: rgb(255, 86, 82); transform-origin: 271.016px 101.435px;" id="elntq8rpxo27q" class="animable"></path><path d="M265,115.8v0s0,0,0,0Z" id="elyt3hiy0u34" class="animable" style="transform-origin: 265px 115.8px;"></path><path d="M232.75,121c-3.37,5.86-6.54,11.84-9.63,17.85-1.56,3-3.07,6-4.6,9l-2.25,4.5-1.12,2.2-.56,1.07-.26.5a4.18,4.18,0,0,0-.18.39l-.15.36-.11.28-.18.53-.14.47c-.34,1.18-.52,2.11-.7,3.05s-.32,1.82-.46,2.71c-.27,1.77-.5,3.49-.69,5.22-.39,3.45-.73,6.86-1,10.28-.52,6.83-.89,13.63-1,20.49a3.84,3.84,0,0,0,7.56,1v0c1.63-6.57,3.11-13.19,4.6-19.75.77-3.27,1.49-6.55,2.27-9.77.4-1.61.78-3.21,1.19-4.75.2-.78.41-1.54.63-2.25a18.54,18.54,0,0,1,.64-1.86.81.81,0,0,1,.06-.13s0-.07,0-.06h0l0,.07,0,.1a2.26,2.26,0,0,1-.11.22c-.08.13,0,0,0,0l.1-.16.2-.31.39-.61,1.38-2.23,2.67-4.37c1.74-2.93,3.48-5.85,5.16-8.79,3.39-5.88,6.68-11.8,9.76-17.85A7.71,7.71,0,0,0,232.76,121Z" style="fill: rgb(1, 139, 250); transform-origin: 228.296px 160.687px;" id="elk8300ujm9yi" class="animable"></path><path d="M201.2,219v-6.27a.39.39,0,0,1,.39-.39H205v-1h-3.4a1.4,1.4,0,0,0-1.4,1.4V219Z" style="fill: rgb(38, 50, 56); transform-origin: 202.6px 215.17px;" id="elpw0spooek8" class="animable"></path><path d="M224.71,212.68V219h1v-6.27a1.4,1.4,0,0,0-1.4-1.4h-3.4v1h3.4A.4.4,0,0,1,224.71,212.68Z" style="fill: rgb(38, 50, 56); transform-origin: 223.31px 215.165px;" id="elzycm58cfzw" class="animable"></path><path d="M239.05,221.6v31.6a2.66,2.66,0,0,1-2.66,2.66H190.78a2.67,2.67,0,0,1-2.66-2.66V221.6a2.66,2.66,0,0,1,2.66-2.65h45.61A2.65,2.65,0,0,1,239.05,221.6Z" style="fill: rgb(38, 50, 56); transform-origin: 213.585px 237.405px;" id="eleeb291762l5" class="animable"></path><g id="el0rropodiklph"><g style="opacity: 0.5; transform-origin: 213.585px 237.405px;" class="animable"><path d="M239.05,221.6v31.6a2.66,2.66,0,0,1-2.66,2.66H190.78a2.67,2.67,0,0,1-2.66-2.66V221.6a2.66,2.66,0,0,1,2.66-2.65h45.61A2.65,2.65,0,0,1,239.05,221.6Z" style="fill: rgb(255, 255, 255); transform-origin: 213.585px 237.405px;" id="ely3ros18es3n" class="animable"></path></g></g><rect x="230.34" y="218.95" width="2.02" height="36.91" style="fill: rgb(38, 50, 56); transform-origin: 231.35px 237.405px;" id="elwof68efq8q" class="animable"></rect><rect x="194.82" y="218.95" width="2.02" height="36.91" style="fill: rgb(38, 50, 56); transform-origin: 195.83px 237.405px;" id="el02mh21bqtr26" class="animable"></rect><path d="M216.64,202.22s3.26,7.36,2.9,9-2.57-1.41-2.57-1.41Z" style="fill: rgb(255, 139, 123); transform-origin: 218.104px 206.962px;" id="elfxpl4noc6fj" class="animable"></path><rect x="203.59" y="210.1" width="18.37" height="3.37" style="fill: rgb(38, 50, 56); transform-origin: 212.775px 211.785px;" id="eljybmsgb8ysh" class="animable"></rect><g id="el0xsz0bfaoe5"><rect x="203.59" y="210.1" width="18.37" height="3.37" style="fill: rgb(255, 255, 255); opacity: 0.3; transform-origin: 212.775px 211.785px;" class="animable"></rect></g><path d="M209.94,201.1l-2.54,7.5c-.51,2.14,6.41,5.27,9.08,3.42,2.11-1.45.29-10.15.29-10.15A7.39,7.39,0,0,0,209.94,201.1Z" style="fill: rgb(255, 139, 123); transform-origin: 212.436px 206.589px;" id="el65dgbawbrc3" class="animable"></path><path d="M207.4,208.6c-.53,2.39-.22,7.07,3.6,7.56a9,9,0,0,0,2.52.05,3.87,3.87,0,0,0,2.38.2c1.92-.61,1.21-5.44,1.21-5.44Z" style="fill: rgb(255, 139, 123); transform-origin: 212.219px 212.556px;" id="el0cxny0iyuwls" class="animable"></path><path d="M254.35,113.49s-5.44-1.16-6.62,3.36v14.93l3.13,3.91-2.47,2.46-.07,19.19,5.78,2c.12-5.34,1-14.92-.34-29.09A67.81,67.81,0,0,1,254.35,113.49Z" style="fill: rgb(1, 139, 250); transform-origin: 251.112px 136.348px;" id="elizxs9nt32un" class="animable"></path><g id="elcdu127puyi8"><path d="M254.35,113.49s-5.44-1.16-6.62,3.36v14.93l3.13,3.91-2.47,2.46-.07,19.19,5.78,2c.12-5.34,1-14.92-.34-29.09A67.81,67.81,0,0,1,254.35,113.49Z" style="opacity: 0.3; transform-origin: 251.112px 136.348px;" class="animable"></path></g><path d="M264.57,116.49s2.55,2.59,3.82,8.51,3.84,31.81,3.76,35.1l5.72-4.29-2.32-20.56-3.39-2.1,2.85-3.74s-2.62-9.44-4.31-11.85-5.6-3-5.6-3Z" style="fill: rgb(1, 139, 250); transform-origin: 271.22px 137.33px;" id="elssgv916xkwf" class="animable"></path><g id="eles6fhygl9na"><path d="M264.57,116.49s2.55,2.59,3.82,8.51,3.84,31.81,3.76,35.1l5.72-4.29-2.32-20.56-3.39-2.1,2.85-3.74s-2.62-9.44-4.31-11.85-5.6-3-5.6-3Z" style="opacity: 0.3; transform-origin: 271.22px 137.33px;" class="animable"></path></g></g><defs>     <filter id="active" height="200%">         <feMorphology in="SourceAlpha" result="DILATED" operator="dilate" radius="2"></feMorphology>                <feFlood flood-color="#32DFEC" flood-opacity="1" result="PINK"></feFlood>        <feComposite in="PINK" in2="DILATED" operator="in" result="OUTLINE"></feComposite>        <feMerge>            <feMergeNode in="OUTLINE"></feMergeNode>            <feMergeNode in="SourceGraphic"></feMergeNode>        </feMerge>    </filter>    <filter id="hover" height="200%">        <feMorphology in="SourceAlpha" result="DILATED" operator="dilate" radius="2"></feMorphology>                <feFlood flood-color="#ff0000" flood-opacity="0.5" result="PINK"></feFlood>        <feComposite in="PINK" in2="DILATED" operator="in" result="OUTLINE"></feComposite>        <feMerge>            <feMergeNode in="OUTLINE"></feMergeNode>            <feMergeNode in="SourceGraphic"></feMergeNode>        </feMerge>            <feColorMatrix type="matrix" values="0   0   0   0   0                0   1   0   0   0                0   0   0   0   0                0   0   0   1   0 "></feColorMatrix>    </filter></defs></svg>